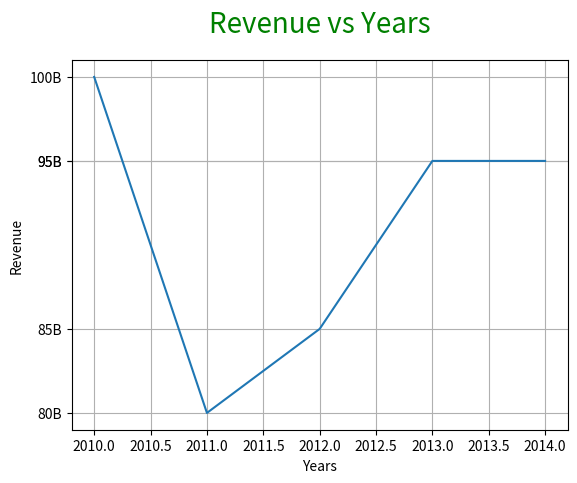

This figure's Python source:
import matplotlib.pyplot as plt

# list of values for Revenue
Revenue = [ 100 , 80 , 85 , 95 , 95]

# list for years
years = [ 2010 , 2011 , 2012 , 2013 , 2014]

# plot the Revenue vs years
plt.plot(years, Revenue)

# label the x and y axis

plt.xlabel('Years')
plt.ylabel('Revenue')

# give a title to the graph

plt.title(label='Revenue vs Years', loc='center', pad=20, fontsize=20, color='green')

# plot yticks

plt.yticks([ 100 , 80 , 85 , 95 , 95], [ "100B" , "80B" , "85B" , "95B" , "95B"])

# adding Grids 
plt.grid(True)


# pyplot.show()

plt.show()
